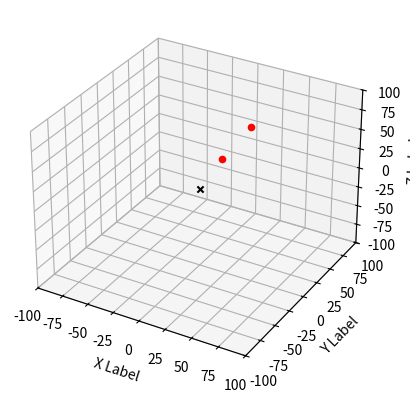

Write the Python code that produced this figure.

# https://matplotlib.org/mpl_toolkits/mplot3d/tutorial.html

from mpl_toolkits.mplot3d import Axes3D
import matplotlib.pyplot


fig = matplotlib.pyplot.figure()
ax = fig.add_subplot(111, projection='3d')


xOrigo = 0
yOrigo = 0
zOrigo = 0
ax.scatter(xOrigo, yOrigo, zOrigo, c='black', marker='x')

x = 10
y = 20
z = 30
ax.scatter(x, y, z, c='red', marker='o')

x = 10
y = 70
z = 40
ax.scatter(x, y, z, c='red', marker='o')



ax.set_xlim(-100, 100)
ax.set_ylim(-100, 100)
ax.set_zlim(-100, 100)

ax.set_xlabel('X Label')
ax.set_ylabel('Y Label')
ax.set_zlabel('Z Label')

matplotlib.pyplot.show()